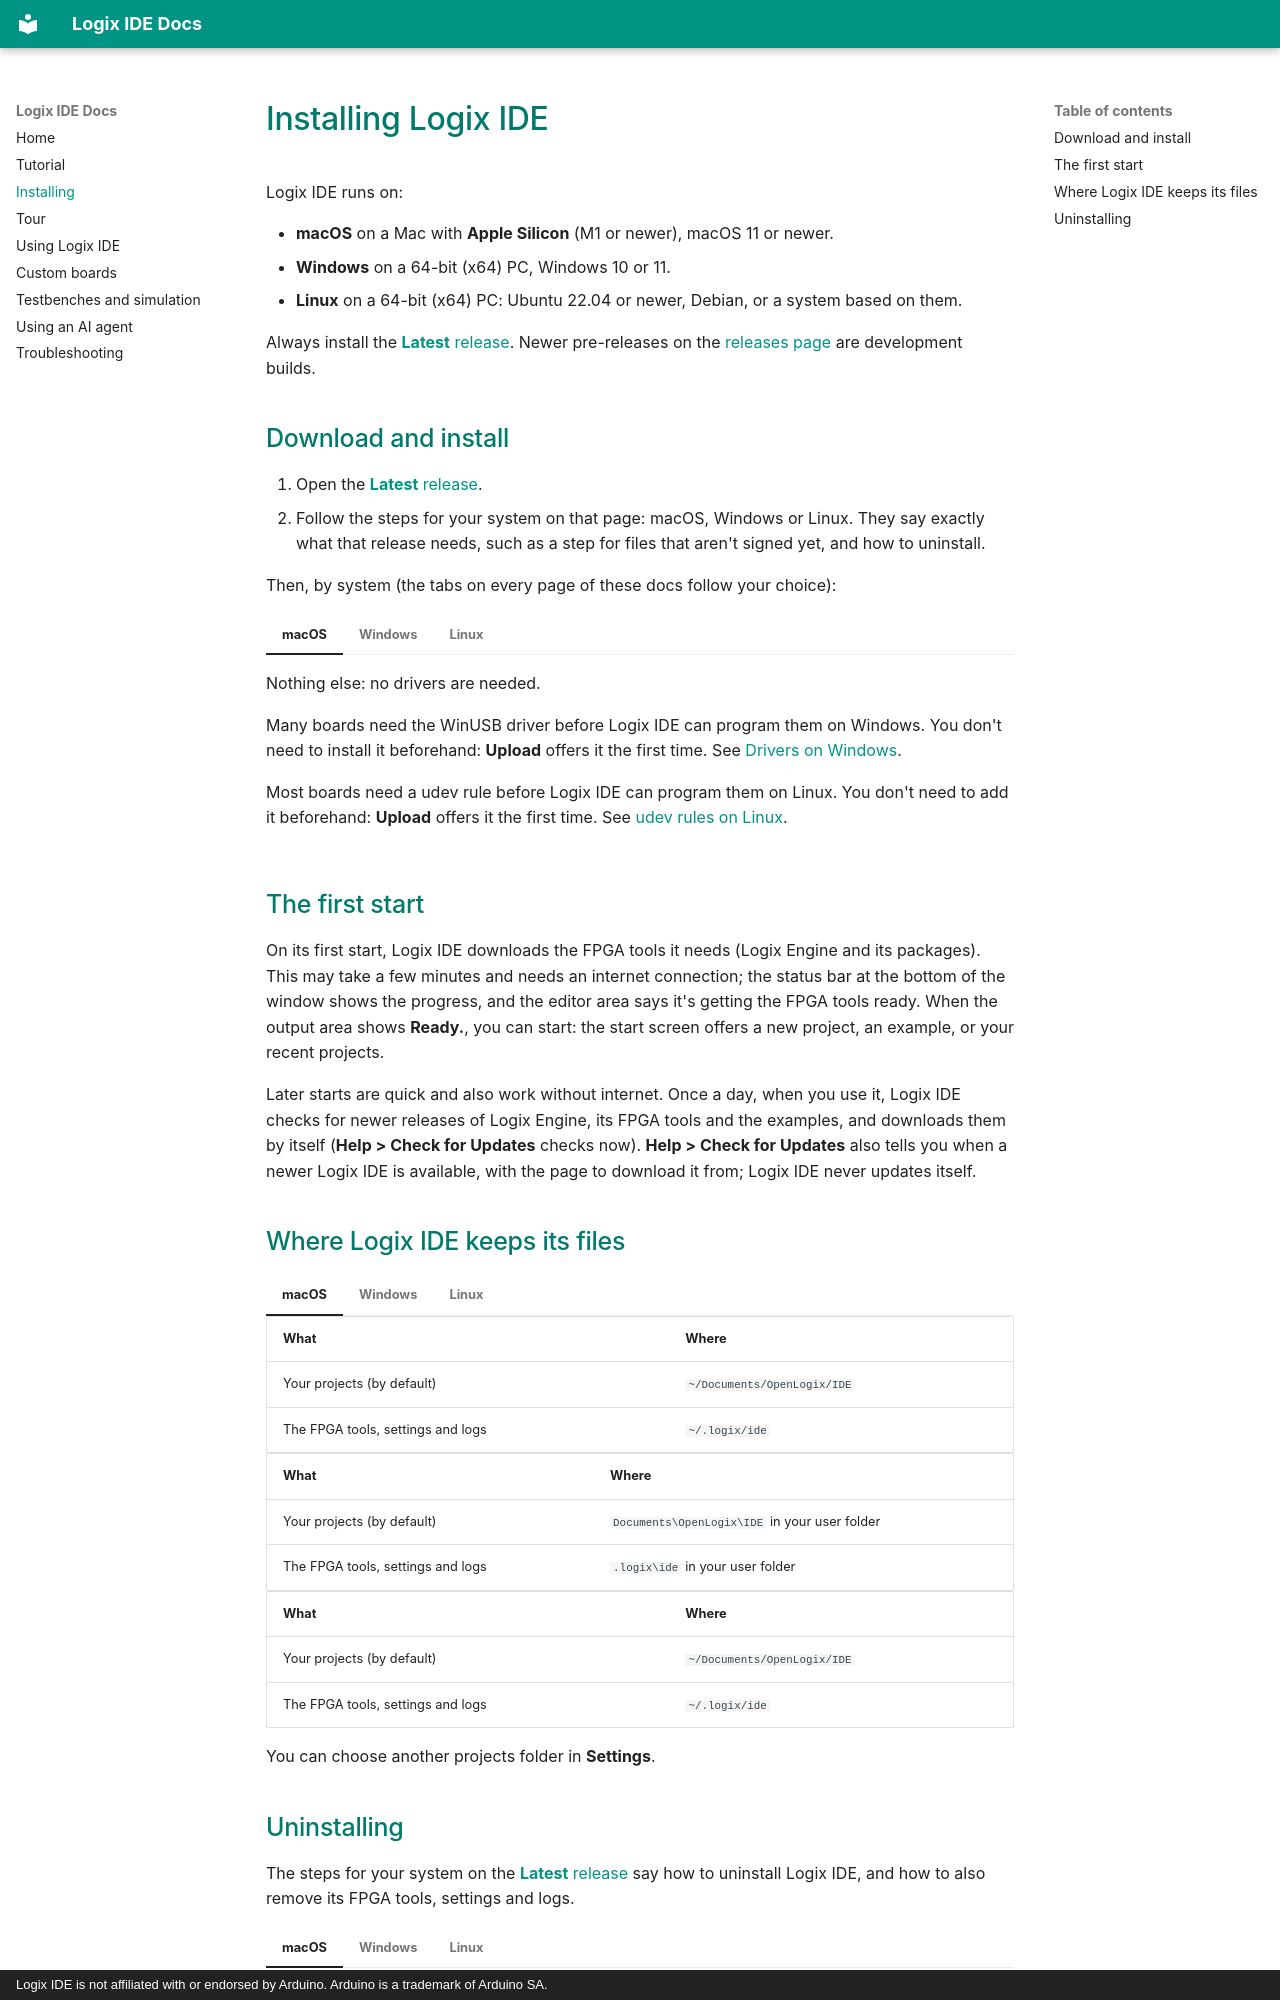

repository: openlogix/logix-ide · page: installing/index.html · generator: mkdocs · copyright: Logix IDE is not affiliated with or endorsed by Arduino. Arduino is a trademark of Arduino SA.

# Installing Logix IDE

Logix IDE runs on:

- **macOS** on a Mac with **Apple Silicon** (M1 or newer), macOS 11 or newer.
- **Windows** on a 64-bit (x64) PC, Windows 10 or 11.
- **Linux** on a 64-bit (x64) PC: Ubuntu 22.04 or newer, Debian, or a system
  based on them.

Always install the [**Latest** release](https://github.com/openlogix/logix-ide/releases/latest). Newer pre-releases on the
[releases page](https://github.com/openlogix/logix-ide/releases) are
development builds.

## Download and install

1. Open the [**Latest** release](https://github.com/openlogix/logix-ide/releases/latest).
2. Follow the steps for your system on that page: macOS, Windows or Linux.
   They say exactly what that release needs, such as a step for files that
   aren't signed yet, and how to uninstall.

Then, by system (the tabs on every page of these docs follow your choice):

=== "macOS"

    Nothing else: no drivers are needed.

=== "Windows"

    Many boards need the WinUSB driver before Logix IDE can program them on
    Windows. You don't need to install it beforehand: **Upload** offers it
    the first time. See [Drivers on Windows](using-logix.md#drivers-on-windows).

=== "Linux"

    Most boards need a udev rule before Logix IDE can program them on Linux.
    You don't need to add it beforehand: **Upload** offers it the first
    time. See [udev rules on Linux](using-logix.md#udev-rules-on-linux).

## The first start

On its first start, Logix IDE downloads the FPGA tools it needs (Logix Engine
and its packages). This may take a few minutes and needs an internet connection; the
status bar at the bottom of the window shows the progress, and the editor area says it's getting
the FPGA tools ready. When the output area shows **Ready.**, you can start:
the start screen offers a new project, an example, or your recent
projects.

Later starts are quick and also work without internet. Once a day, when you
use it, Logix IDE checks for newer releases of Logix Engine, its FPGA tools and
the examples, and downloads them by itself (**Help > Check for Updates** checks now).
**Help > Check for Updates** also tells you when a newer Logix IDE is
available, with the page to download it from; Logix IDE never updates
itself.

## Where Logix IDE keeps its files

=== "macOS"

    | What | Where |
    | :--- | :--- |
    | Your projects (by default) | `~/Documents/OpenLogix/IDE` |
    | The FPGA tools, settings and logs | `~/.logix/ide` |

=== "Windows"

    | What | Where |
    | :--- | :--- |
    | Your projects (by default) | `Documents\OpenLogix\IDE` in your user folder |
    | The FPGA tools, settings and logs | `.logix\ide` in your user folder |

=== "Linux"

    | What | Where |
    | :--- | :--- |
    | Your projects (by default) | `~/Documents/OpenLogix/IDE` |
    | The FPGA tools, settings and logs | `~/.logix/ide` |

You can choose another projects folder in **Settings**.
